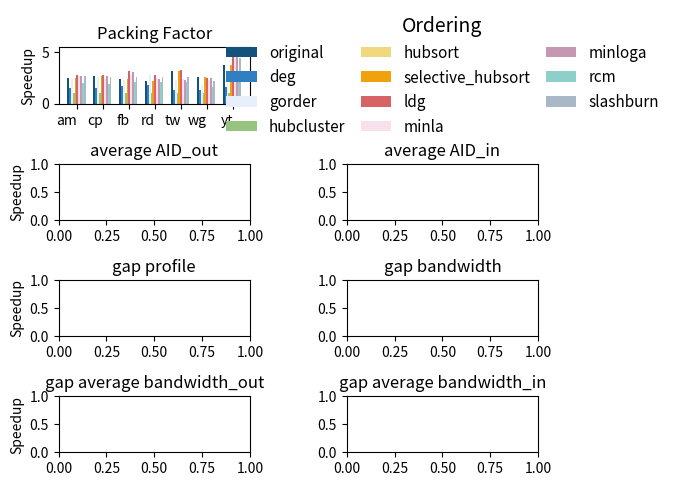

Write the Python code that produced this figure.
import matplotlib.pyplot as plt
import numpy as np
from matplotlib.font_manager import FontProperties

import numpy as np
import matplotlib.pyplot as plt
'''
7个数据集，10个重排序算法
'''

bar_width = 0.07
#图数据集
datasets=['am','cp','fb','rd','tw','wg','yt']
D = len(datasets)


# 创建 3x2 的子图
fig, axs = plt.subplots(4, 2)
fig.tight_layout(pad=0, w_pad=0, h_pad=.1)
x = np.arange(D)

# 创建数据1
data_Packing_Factor = [
        #对应着每一个图
        #'am',    'cp',    'fb',    'rd',       'tw',      'wg',        'yt'
        [2.4553,  2.61998, 2.41497,  2.15221,   3.13021,   2.52572,     3.7162],      #original排序
        [1.54621, 1.50966, 1.67347,  1.79856,   1.27486,   1.27998,     1.601],       #deg排序
        [2.37705, 2.53512, 2.29252,  2.82833,   2.24305,   1.80053,     3.27226],       #gorder排序
        [1,       1,       1.0068,   1,         1.00006,   1,           1.00005],       #hubcluster排序
        [1,       1.00001, 1.67347,  1,         1.00006,   1,           1.00005],       #hubsort排序
        [2.4553,  2.61998, 2.41497,  2.15221,   3.13021,   2.52572,     3.7162],       #selective_hubsort排序
        [2.72563, 2.75191, 3.17007,  2.76408,   3.21197,   2.47655,     5.18683],       #ldg
        [2.63747, 2.42506, 2.7483,   2.45992,   2.35511,   2.30282,     4.75863],       #minla
        [2.69512, 2.67534, 3.06803,  2.36381,   2.28311,   2.48289,     4.95854],       #minloga
        [2.01821, 1.86331, 2.04082,  2.07256,   2.04686,   1.62713,     2.53316],      #rcm
        [2.62763, 2.54003, 2.61224,  2.61923,   2.60198,    2.22548,    4.39999]       #slashburn
        ]

#Packing Factor——original deg gorder hubcluster hubsort selective_hubsort  ldg minla minloga rcm slashburn
axs[0, 0].bar(x ,               data_Packing_Factor[0], label = 'original',         color = '#14517C', width = bar_width)
axs[0, 0].bar(x + bar_width,    data_Packing_Factor[1], label = 'deg',              color = '#2F7FC1', width = bar_width)
axs[0, 0].bar(x + bar_width*2,  data_Packing_Factor[2], label = 'gorder',           color = '#E7EFFA', width = bar_width)
axs[0, 0].bar(x + bar_width*3,  data_Packing_Factor[3], label = 'hubcluster',       color = '#96C37D', width = bar_width)
axs[0, 0].bar(x + bar_width*4,  data_Packing_Factor[4], label = 'hubsort',          color = '#F1D77E', width = bar_width)
axs[0, 0].bar(x + bar_width*4,  data_Packing_Factor[5], label = 'selective_hubsort',color = '#F1A00E', width = bar_width)
axs[0, 0].bar(x + bar_width*5,  data_Packing_Factor[6], label = 'ldg',              color = '#D76364', width = bar_width)
axs[0, 0].bar(x + bar_width*6,  data_Packing_Factor[7], label = 'minla',            color = '#F7E1ED', width = bar_width)
axs[0, 0].bar(x + bar_width*7,  data_Packing_Factor[8], label = 'minloga',          color = '#C497B2', width = bar_width)
axs[0, 0].bar(x + bar_width*8,  data_Packing_Factor[9], label = 'rcm',              color = '#8ECFC9', width = bar_width)
axs[0, 0].bar(x + bar_width*9,  data_Packing_Factor[10], label = 'slashburn',        color = '#A9B8C6', width = bar_width)
axs[0, 0].set_xticks(x+bar_width*5)
axs[0, 0].set_xticklabels(datasets, ha="right", rotation_mode="anchor")


#把legend放在右上角，子图[0,1]位置
legend_lines, legend_labels = axs[0,0].get_legend_handles_labels()
axs[0,1].axis('off')
axs[0,1].legend(legend_lines, legend_labels,
        loc="center", ncol=3, columnspacing=1,
        frameon=False, borderaxespad=0.,
        title=("Ordering"), title_fontsize=14, fontsize=11)

# 设置子图的标题和标签BellmanFord BC BFS Components PageRank PageRankDelta Radii
axs[0, 0].set_title('Packing Factor')
axs[1, 0].set_title('average AID_out')
axs[1, 1].set_title('average AID_in')
axs[2, 0].set_title('gap profile')
axs[2, 1].set_title('gap bandwidth')
axs[3, 0].set_title('gap average bandwidth_out')
axs[3, 1].set_title('gap average bandwidth_in')

plt.setp(axs[:, 0], ylabel='Speedup')
#plt.setp(axs[:, 1], yticklabels=[])

# 调整布局
plt.tight_layout()

# 显示图形
plt.show()
